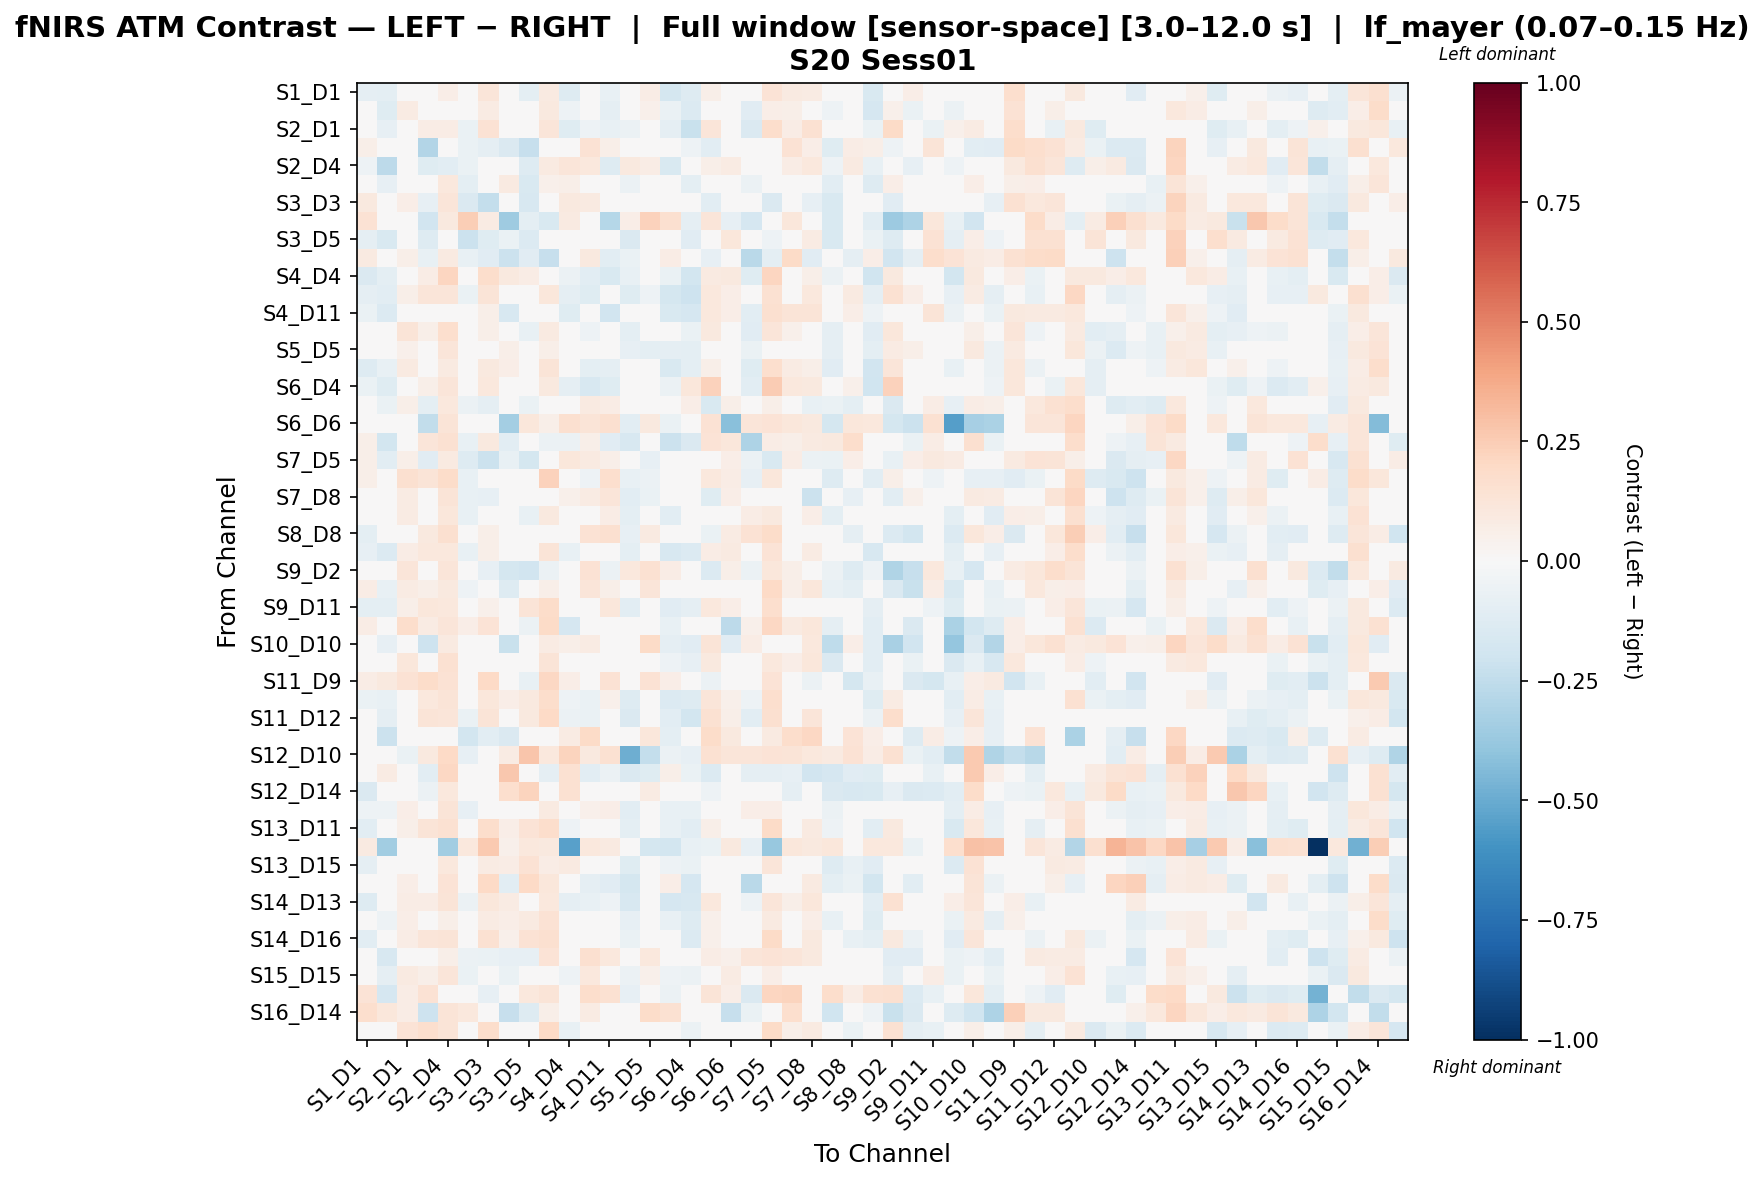

The data file committed next to this chart (first rows):
, S1_D1 hbo, S1_D3 hbo, S2_D1 hbo, S2_D2 hbo, S2_D4 hbo, S3_D1 hbo, S3_D3 hbo, S3_D4 hbo, S3_D5 hbo, S4_D2 hbo, S4_D4 hbo, S4_D6 hbo, S4_D11 hbo, S5_D3 hbo, S5_D5 hbo, S5_D7 hbo, S6_D4 hbo, S6_D5 hbo, S6_D6 hbo, S6_D8 hbo, S7_D5 hbo, S7_D7 hbo, S7_D8 hbo
S1_D1 hbo, -0.09051, -0.0963, 0.0464, 0.02973, 0.06852, 0.0395, 0.123, -0.0001136, -0.0977, 0.09364, -0.1272, -0.04181, -0.07548, -0.02212, 0.07712, -0.1727, -0.1313, 0.0588, 0.01793, 0.02905, 0.1388, 0.089, 0.08035
S1_D3 hbo, -0.03191, -0.1238, 0.0821, 0.03201, 0.04986, -0.04271, 0.07934, -0.01255, -0.04993, 0.09474, -0.05125, -0.01918, -0.08854, -0.01461, 0.05053, -0.06723, -0.1341, 0.01655, 0.04953, -0.1152, 0.06563, 0.05807, 0.03618
S2_D1 hbo, -0.04092, -0.08479, -0.02544, 0.07235, 0.07646, -0.06994, 0.1407, -0.01576, 0.02309, 0.1184, -0.1208, -0.05078, -0.07603, -0.05798, -0.03017, -0.08888, -0.2201, 0.1219, 0.04502, -0.141, 0.1733, 0.07196, 0.1508
S2_D2 hbo, 0.05959, -0.03443, 0.03573, -0.2911, 0.04035, -0.067, -0.0868, -0.1481, -0.2342, 0.03184, 0.03699, 0.1465, 0.05506, 0.02092, -0.01172, -0.04721, -0.05124, -0.1038, -0.03541, 0.04619, -0.01996, 0.1481, 0.06574
S2_D4 hbo, -0.05368, -0.2613, 0.01516, -0.1203, -0.1088, -0.06379, -0.01653, -0.018, -0.1283, 0.09223, 0.1204, 0.1023, -0.1317, 0.09754, 0.07476, -0.1491, -0.04948, 0.06065, 0.07909, 0.04728, 0.04313, 0.07405, 0.1089
S3_D1 hbo, 0.03496, -0.08488, 0.04704, -0.0105, 0.1051, -0.09829, -0.0363, 0.09056, -0.1505, 0.05197, 0.0561, -0.01559, -0.007182, -0.05889, 0.04049, 0.0229, -0.09782, 0.03221, 0.0434, -0.05883, 0.04365, 0.04518, -0.006619
S3_D3 hbo, 0.09507, -0.03113, 0.06875, -0.07842, 0.1177, -0.1475, -0.2377, 0.03053, -0.1628, -0.01202, 0.1007, 0.0894, 0.04729, -0.01576, -0.03753, 0.0107, -0.02268, -0.1085, 0.04554, -0.008036, -0.1438, 0.03735, -0.0842
S3_D4 hbo, 0.1458, -0.02779, 0.02222, -0.1935, 0.09581, 0.25, 0.08128, -0.3522, -0.09408, -0.1492, 0.08989, 0.006634, -0.2886, 0.06672, 0.2272, 0.1616, -0.08659, 0.1174, -0.08475, -0.171, -0.02436, 0.1108, 0.02505
S3_D5 hbo, -0.08654, -0.1484, -0.009998, -0.1272, 0.02534, -0.215, -0.1173, -0.06707, -0.1385, 0.01737, 0.04249, -0.007064, 0.02716, -0.141, 0.03867, -0.03729, -0.1154, -0.03304, 0.1111, -0.02117, -0.05257, 0.03026, 0.08161
S4_D2 hbo, 0.09309, 0.02466, 0.05701, -0.07612, 0.08649, -0.07051, -0.111, -0.218, -0.1127, -0.2295, -0.01665, 0.09607, -0.1068, -0.06612, -0.03476, 0.07411, -0.03447, -0.08239, 0.03934, -0.2661, -0.09749, 0.19, -0.1134
S4_D4 hbo, -0.1415, -0.09857, 0.01498, 0.07752, 0.2138, 0.03769, 0.1728, 0.09676, 0.07187, 0.02891, -0.06128, -0.1049, -0.1528, -0.07333, 0.04275, -0.06468, -0.1831, 0.09334, 0.09384, -0.1246, 0.2148, 0.02535, 0.05994
S4_D6 hbo, -0.09181, -0.1042, 0.05519, 0.1241, 0.1191, -0.06351, 0.1292, -0.008546, -0.008814, 0.1132, -0.08805, -0.1198, -0.034, -0.1239, -0.05258, -0.1756, -0.2103, 0.1019, 0.06531, 0.006365, 0.155, 0.02979, 0.1072
S4_D11 hbo, -0.06762, -0.1396, 0.03309, 0.04781, 0.03593, -0.04366, 0.06065, -0.1573, 0.02768, 0.01473, -0.1198, -0.02373, -0.1949, -0.04543, 0.0001344, -0.1537, -0.1679, 0.1021, 0.07, -0.1085, 0.1588, 0.1322, 0.1309
S5_D3 hbo, -0.0246, -0.009939, 0.1263, 0.05541, 0.1681, -0.03865, 0.06056, 0.03892, -0.07263, 0.08659, -0.02267, -0.05165, -0.009558, -0.101, -0.01293, -0.01313, -0.06327, 0.09555, 0.01052, -0.113, 0.1243, 0.05402, 0.006234
S5_D5 hbo, 0.01915, -0.03912, 0.05368, -0.006173, 0.1245, -0.03392, 0.03248, 0.0606, -0.002357, 0.05935, 0.0129, -0.04716, -0.03081, -0.08227, -0.09534, -0.08829, -0.0977, 0.02212, 0.03386, -0.06548, 0.04817, 0.01049, -0.04071
S5_D7 hbo, -0.13, -0.0771, 0.0882, 0.0257, 0.09179, 0.02877, 0.1007, 0.06403, 0.02662, 0.1288, -0.03714, -0.09408, -0.09283, -0.01547, 0.003744, -0.153, -0.1003, 0.05789, 0.0064, -0.1247, 0.1678, 0.08247, 0.062
S6_D4 hbo, -0.06527, -0.1243, 0.03909, 0.06067, 0.1249, -0.03847, 0.1037, 0.01396, -0.01125, 0.09728, -0.09145, -0.1584, -0.1229, -0.02698, -0.03621, -0.06121, 0.1159, 0.2282, 0.02661, -0.108, 0.25, 0.1038, 0.09795
S6_D5 hbo, -0.006944, -0.06658, 0.05606, -0.09528, 0.102, -0.06074, -0.09343, 0.04501, -0.06966, 0.03276, 0.04097, 0.08612, 0.07733, 0.01011, -0.01995, 0.002375, 0.06748, -0.1506, 0.06159, 0.04343, 0.05541, 0.01993, -0.07606
S6_D6 hbo, 0.04176, 0.008222, 0.01874, -0.25, 0.1256, 0.03252, 0.03525, -0.3383, 0.1121, 0.05917, 0.1579, 0.126, 0.1591, -0.1035, 0.09523, -0.06918, -0.0288, 0.1425, -0.4208, 0.125, 0.1337, 0.1163, 0.09565
S6_D8 hbo, 0.05991, -0.1828, -0.0004691, 0.1198, 0.1529, -0.07569, 0.1008, -0.1029, 0.02161, -0.05558, -0.05717, 0.05521, -0.1138, -0.1632, -0.02766, -0.2113, -0.141, 0.1365, 0.1139, -0.3122, 0.07535, 0.05893, 0.08599
S7_D5 hbo, 0.06198, -0.1083, 0.06173, -0.1125, 0.08864, -0.1297, -0.2131, -0.07787, -0.1768, -0.01228, 0.1098, 0.09343, 0.05981, -0.04942, -0.08079, 0.0151, 0.02168, -0.02007, 0.0673, -0.06086, -0.1518, 0.07135, -0.05562
S7_D7 hbo, 0.05629, -0.03765, 0.1568, 0.1299, 0.186, -0.07464, -0.01897, -0.03601, -0.03502, 0.2332, 0.04772, -0.05386, 0.1712, -0.0779, -0.06072, -0.04392, -0.04219, 0.1031, 0.07293, -0.08521, 0.1117, -0.04564, -0.03112
S7_D8 hbo, 0.001223, -0.0226, 0.08577, 0.007817, 0.1294, -0.07497, -0.07834, 0.01016, 0.01214, 0.00647, 0.0528, 0.07892, 0.1246, -0.1041, -0.06332, -0.004713, 0.006105, -0.1186, 0.0701, -0.006318, 0.01097, -0.01996, -0.2153
S8_D6 hbo, 0.03367, -0.04207, 0.08085, 0.003465, 0.1166, -0.07754, -0.01095, -0.03887, -0.0715, 0.09847, 0.01544, 0.03352, 0.07331, -0.09419, -0.0004681, -0.1082, -0.0477, 0.03705, 0.01502, 0.07558, 0.09928, 0.03557, 0.06988
S8_D8 hbo, -0.09705, -0.04539, 0.02473, 0.09779, 0.162, 0.003856, 0.05627, 0.004806, -0.00199, 0.03496, 0.03978, 0.1407, 0.1637, -0.08389, 0.08684, -0.02251, 0.03254, -0.06492, 0.07947, 0.1463, 0.1873, -0.02822, -0.02695
S8_D15 hbo, -0.08588, -0.1393, 0.07273, 0.1026, 0.1074, -0.07786, 0.05993, -0.04711, 0.009588, 0.1277, -0.07038, 0.02254, 0.03046, -0.09495, 0.004813, -0.1618, -0.1399, 0.07742, 0.09025, 0.01672, 0.1354, 0.0281, 0.08278
S9_D2 hbo, 0.009716, -0.04647, 0.1228, 0.01672, 0.119, 0.01802, -0.08137, -0.1785, -0.1926, -0.06018, -0.03696, 0.1475, -0.05572, 0.1058, 0.1522, 0.07154, 0.04917, -0.1384, 0.05912, -0.05912, 0.1107, 0.06192, -0.03894
S9_D9 hbo, 0.07148, -0.0742, 0.07856, 0.06025, 0.1005, -0.05364, 0.02238, -0.1272, 0.03599, 0.05834, -0.02931, 0.1215, 0.05891, -0.04508, 0.1198, -0.015, -0.01525, 0.004702, 0.02168, -0.02209, 0.1984, 0.05893, 0.1115
S9_D11 hbo, -0.09377, -0.09732, 0.06156, 0.115, 0.1023, 0.0003513, 0.05373, 0.04566, 0.1304, 0.182, 0.02283, -0.002347, 0.1114, -0.106, 0.00746, -0.1105, -0.08669, 0.1067, 0.06685, 0.004875, 0.1696, 0.006148, 0.03605
S10_D9 hbo, 0.07607, 0.03104, 0.1759, 0.0789, 0.1229, 0.06933, 0.14, -0.03175, -0.0568, 0.1898, -0.1649, -0.01683, -0.01683, 0.03371, 0.03173, -0.07382, 0.003852, -0.04748, -0.2651, 0.05437, 0.2108, 0.08995, 0.1111
S10_D10 hbo, 0.01521, -0.08415, 0.04433, -0.2043, 0.08745, 0.02699, -0.006648, -0.2263, -0.003832, 0.08589, 0.0568, 0.08479, 0.04154, -0.02282, 0.1882, -0.09069, -0.1118, 0.1285, -0.1142, 0.07069, 0.04829, 0.03909, 0.1081
S10_D12 hbo, 0.0004044, -0.02831, 0.1104, -0.006978, 0.1533, -0.02784, -0.007004, -0.002753, -0.004006, 0.1296, -0.00369, -0.02033, -0.00172, -0.03616, -0.0007427, -0.05255, -0.08334, 0.09679, -0.02876, -0.03821, 0.1079, 0.06741, 0.1137
S11_D9 hbo, 0.0706, 0.09533, 0.1475, 0.1804, 0.1421, -0.001902, 0.1987, -0.01099, -0.0715, 0.2056, 0.0628, 0.01785, 0.1449, 0.0352, 0.1462, 0.06853, 0.01327, -0.05829, 0.03699, 0.01103, 0.1401, -0.03615, -0.05748
S11_D11 hbo, -0.06972, -0.07302, 0.04922, 0.1088, 0.1291, 0.01196, 0.1149, 0.06667, 0.09664, 0.1786, -0.05009, -0.06878, 0.05423, -0.1308, -0.01731, -0.1378, -0.1293, 0.1233, 0.0528, -0.05095, 0.1662, 0.02765, 0.03977
S11_D12 hbo, -0.04577, -0.09277, 0.04363, 0.1269, 0.1235, -0.06596, 0.1268, 0.02725, 0.1002, 0.1983, -0.05962, -0.06889, 0.0197, -0.1423, -0.02851, -0.1092, -0.1858, 0.1501, 0.05692, -0.1085, 0.1616, 0.03901, 0.1231
S11_D13 hbo, 0.04143, -0.2142, 0.01751, -0.002823, -0.04758, -0.1849, -0.1089, -0.1428, -0.01813, 0.04555, 0.07819, 0.188, 0.02192, -0.01537, 0.1099, -0.09871, -0.02507, 0.1844, 0.09418, 0.03383, 0.0866, 0.174, 0.2104
S12_D10 hbo, 0.04441, 0.007003, -0.06912, 0.09719, 0.2025, -0.07929, 0.005385, 0.07997, 0.28, 0.1049, 0.2206, 0.09962, 0.1534, -0.4887, -0.2375, -0.05828, -0.08448, 0.1495, 0.1224, 0.1229, 0.1375, 0.1279, 0.1037
S12_D12 hbo, 0.003068, 0.07864, 0.01853, -0.1093, 0.2091, 0.01435, 0.01733, 0.2687, 0.04953, -0.08975, 0.1504, -0.1063, -0.06201, -0.1469, -0.118, 0.0582, -0.0648, -0.1368, -0.004487, -0.08966, -0.08724, -0.08461, -0.1953
S12_D14 hbo, -0.1431, -0.04015, 0.02116, -0.05843, 0.102, 0.01033, -0.01849, 0.1673, 0.2212, 0.02887, 0.1559, 0.006648, 0.00353, -0.00651, 0.07886, -0.008556, -0.03788, -0.05355, 0.04378, -0.04046, -0.002263, -0.09181, -0.04882
S13_D6 hbo, -0.05447, -0.05166, 0.06776, 0.04112, 0.1316, -0.08464, 0.01156, 0.02893, 0.02041, 0.08779, 0.003654, 0.05294, 0.06543, -0.1084, -0.02551, -0.07674, -0.07323, -0.01385, 0.04159, 0.06358, 0.06254, -0.009156, 0.0399
S13_D11 hbo, -0.1042, -0.02852, 0.05939, 0.13, 0.1524, 0.02139, 0.1739, 0.06989, 0.1391, 0.1747, -0.0537, -0.04336, 0.01884, -0.09416, -0.005714, -0.07628, -0.1025, 0.06041, 0.01199, -0.03298, 0.1945, 0.02253, 0.08699
S13_D13 hbo, 0.09063, -0.3444, 0.02115, -0.03926, -0.3458, 0.103, 0.2618, 0.05005, 0.103, 0.09681, -0.5465, 0.1077, 0.09063, 0.04073, -0.1766, -0.1856, -0.07634, -0.07016, 0.09539, -0.08391, -0.3794, 0.1112, 0.09681
S13_D15 hbo, -0.08862, -0.02045, 0.01783, -0.001909, 0.1092, 0.007863, 0.0797, 0.07357, 0.1484, 0.07656, 0.08642, -0.01952, -0.01568, -0.1216, 0.01039, -0.05086, -0.07024, 0.03345, 0.02533, -0.002787, 0.1179, 0.005875, -0.002601
S14_D12 hbo, -0.0146, 0.003115, 0.06972, 0.02, 0.1332, 0.04328, 0.2007, -0.1089, 0.2015, 0.1114, -0.04992, -0.08627, -0.1111, -0.1742, 0.02746, 0.06571, -0.1716, 0.01458, 0.01501, -0.2674, 0.02436, 0.04221, 0.0882
S14_D13 hbo, -0.1251, -0.04505, 0.07181, 0.07791, 0.1283, -0.0611, 0.1157, 0.08536, -0.005758, 0.107, -0.08599, -0.07172, -0.05194, -0.1609, -0.01451, -0.1689, -0.1618, 0.1084, 0.03378, -0.0517, 0.121, 0.06074, 0.1131
S14_D14 hbo, -0.03137, -0.05365, 0.06343, 0.0369, 0.06008, -0.04259, 0.08186, 0.06816, 0.08705, 0.1413, -0.02436, -0.02627, 0.01541, -0.08279, 0.03798, -0.07305, -0.1328, 0.05032, 0.03089, -0.02531, 0.08983, 0.007944, 0.0669
S14_D16 hbo, -0.1049, -0.008091, 0.07451, 0.1219, 0.1309, 0.01112, 0.1524, 0.05266, 0.1445, 0.1627, -0.04696, -0.04215, 0.02766, -0.06605, 0.01345, -0.0372, -0.1347, 0.05347, 0.02888, -0.04955, 0.1936, 0.02993, 0.0953
S15_D13 hbo, 0.04281, -0.1571, 0.04986, -0.01542, 0.05533, -0.05863, -0.06504, -0.08087, -0.0825, 0.1345, -0.007313, 0.1591, 0.1018, -0.01323, 0.1073, -0.04179, -0.004803, 0.07109, 0.05176, 0.1181, 0.1373, 0.1217, 0.09554
S15_D15 hbo, -0.03482, -0.08609, 0.08614, 0.05698, 0.125, -0.06695, -0.011, -0.06534, -0.02145, 0.02545, -0.05092, 0.1018, 0.03857, -0.06033, 0.05034, -0.05198, -0.05648, 0.04735, 0.08119, -0.02775, 0.06428, 0.003093, 0.03209
S15_D16 hbo, 0.1362, -0.1661, 0.07323, 0.1456, -0.0005615, -0.02388, -0.08212, -0.00466, 0.1063, 0.1301, 0.04764, 0.1771, 0.1499, -0.08039, 0.03855, -0.06164, 0.01523, 0.1288, 0.06932, -0.1416, 0.2142, 0.2265, 0.04038
S16_D14 hbo, 0.1654, 0.1109, 0.07196, -0.2059, 0.1286, 0.1092, -0.04111, -0.2288, -0.1324, 0.06092, 0.007401, 0.08291, 0.002551, 0.04801, 0.1823, 0.1497, -0.02392, 0.0296, -0.2342, -0.06386, 0.03599, 0.1707, 0.02201
S16_D16 hbo, -0.04388, 0.02824, 0.135, 0.169, 0.1284, 0.01265, 0.1728, 0.01614, 0.03039, 0.1988, -0.07556, 0.02003, 0.02878, -0.0159, -0.006942, -0.01961, -0.05805, 0.04171, 0.002376, -0.04801, 0.1877, 0.05667, 0.0933
